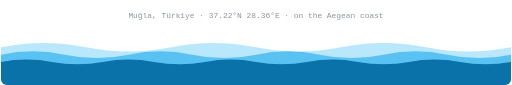
t = 0.00 s
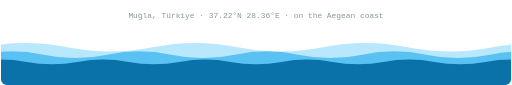
t = 1.50 s
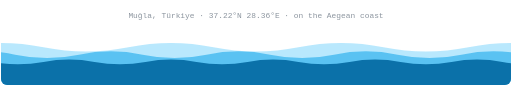
t = 3.50 s
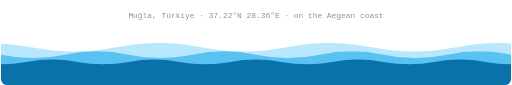
t = 4.50 s
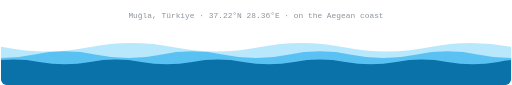
t = 6.75 s
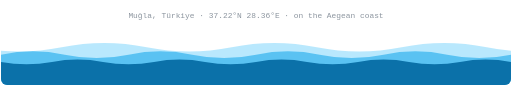
t = 9.00 s

The animated SVG that drew these frames (rendered in a browser with its animation timeline set to each time). Animation: 3 SMIL elements (animateTransform=3); frames cover the first 9.00 s, repeats indefinitely.

<svg xmlns="http://www.w3.org/2000/svg" viewBox="0 0 840 140" width="840" role="img" aria-label="Aegean waves — Muğla, Türkiye">
  <defs>
    <clipPath id="c"><rect width="840" height="140" rx="10"/></clipPath>
  </defs>
  <text x="420" y="30" text-anchor="middle" font-family="ui-monospace,SFMono-Regular,Menlo,Consolas,monospace" font-size="13" fill="#8b949e">Muğla, Türkiye · 37.22°N 28.36°E · on the Aegean coast</text>
  <g clip-path="url(#c)">
  <path d="M0,78 q70.0,-14 140,0 t140,0 t140,0 t140,0 t140,0 t140,0 t140,0 t140,0 t140,0 t140,0 V140 H0 Z" fill="#38bdf8" fill-opacity="0.35">
    <animateTransform attributeName="transform" type="translate" from="0 0" to="-280 0" dur="14s" repeatCount="indefinite"/>
  </path>
  <path d="M0,90 q52.5,-11 105,0 t105,0 t105,0 t105,0 t105,0 t105,0 t105,0 t105,0 t105,0 t105,0 t105,0 t105,0 V140 H0 Z" fill="#0ea5e9" fill-opacity="0.55">
    <animateTransform attributeName="transform" type="translate" from="0 0" to="-210 0" dur="9s" repeatCount="indefinite"/>
  </path>
  <path d="M0,102 q42.0,-8 84,0 t84,0 t84,0 t84,0 t84,0 t84,0 t84,0 t84,0 t84,0 t84,0 t84,0 t84,0 t84,0 t84,0 V140 H0 Z" fill="#0369a1" fill-opacity="0.9">
    <animateTransform attributeName="transform" type="translate" from="0 0" to="-168 0" dur="6s" repeatCount="indefinite"/>
  </path>
  </g>
</svg>
